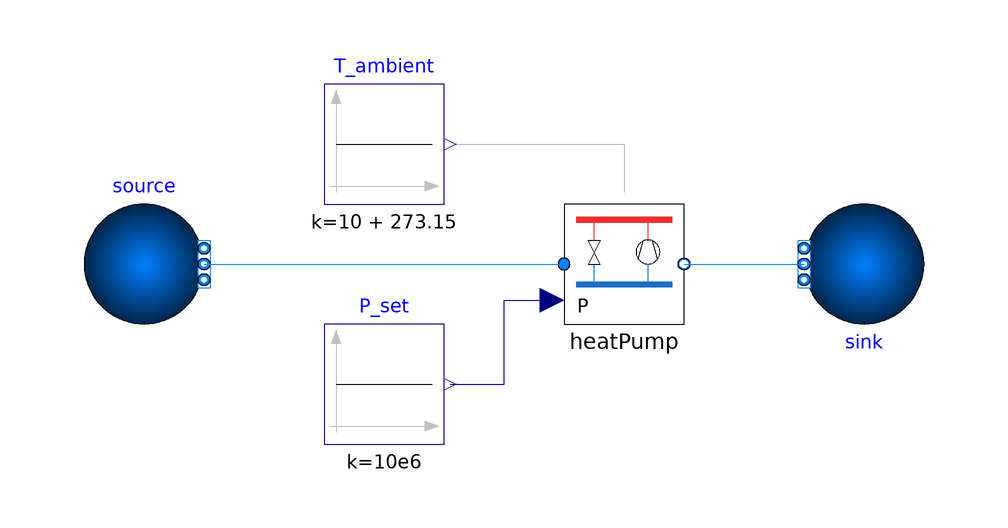

Above is the diagram view of the following Modelica model: its components placed by their Placement annotations and its connect equations drawn as lines.

model HeatPump "Validation of 'HeatPump' model"
  extends Modelica.Icons.Example;
  replaceable package Medium = Buildings.Media.Water annotation (
      choicesAllMatching=true);

  DHTemplates.Components.HeatPump heatPump(
    redeclare package Medium = Medium,
    redeclare replaceable Modelica.Blocks.Sources.TimeTable Q_flow_set(table=[0.0,
          0.0; 1,0.0; 1.5,heatPump.Q_flow_nominal; 8,heatPump.Q_flow_nominal; 8.5,
          0.0; 10,0.0], timeScale(displayUnit="min") = 60),
    redeclare replaceable Modelica.Blocks.Sources.TimeTable T_set(
      table=[0.0,0.0; 4,0.0; 4,-10; 6,-10; 6,0.0; 10,0.0],
      timeScale(displayUnit="min") = 60,
      offset=heatPump.T_b_nominal))
    annotation (Placement(transformation(extent={{10,-10},{30,10}})));
  Buildings.Fluid.Sources.Boundary_pT source(
    T=heatPump.T_a_nominal,
    nPorts=1,
    redeclare package Medium = Medium)
    annotation (Placement(transformation(extent={{-70,-10},{-50,10}})));
  Buildings.Fluid.Sources.Boundary_pT sink(nPorts=1, redeclare package Medium
      = Medium)
    annotation (Placement(transformation(extent={{70,10},{50,-10}})));
  Modelica.Blocks.Sources.Constant T_ambient(k=10 + 273.15, y(unit="K",
        displayUnit="degC"))
    annotation (Placement(transformation(extent={{-30,10},{-10,30}})));
  Modelica.Blocks.Sources.Constant P_set(k=10e6, y(unit="W", displayUnit="MW"))
    "Power setpoint"
    annotation (Placement(transformation(extent={{-30,-30},{-10,-10}})));
equation
  connect(source.ports[1], heatPump.port_a)
    annotation (Line(points={{-50,0},{10,0}}, color={0,127,255}));
  connect(heatPump.port_b, sink.ports[1])
    annotation (Line(points={{30,0},{50,0}}, color={0,127,255}));
  connect(T_ambient.y, heatPump.T_source_in)
    annotation (Line(points={{-9,20},{20,20},{20,12}}, color={0,0,127}));
  connect(P_set.y, heatPump.P_set_in) annotation (Line(points={{-9,-20},{0,-20},
          {0,-6},{8,-6}}, color={0,0,127}));
  annotation (
    Diagram(coordinateSystem(extent={{-80,-40},{80,40}}, grid={2,2})),
    experiment(StopTime=600, __Dymola_Algorithm="Dassl"),
    Documentation(revisions="<html>
<ul>
<li>
June 19, 2026, by Rene Just Nielsen:<br>
First implementation.
</li>
</ul>
</html>", figures={Figure(
          title="Plot results",
          plots={Plot(
            curves={Curve(
              x=time,
              y=heatPump.Q_flow,
              legend="Heat flow rate"),Curve(
              x=time,
              y=heatPump.P,
              legend="Total electric power consumption")},
            x=Axis(label="", unit="min"),
            y=Axis(label="", unit="MW")),Plot(
            curves={Curve(
              x=time,
              y=heatPump.T_set.y,
              legend="Supply temperature setpoint"),Curve(
              x=time,
              y=heatPump.T_b.T,
              legend="Supply temperature")},
            x=Axis(label="", unit="min"),
            y=Axis(label="", unit="degC")),Plot(
            curves={Curve(
              x=time,
              y=heatPump.pump.y_actual,
              legend="Pump speed")},
            x=Axis(label="", unit="min"),
            y=Axis(label="", unit="1")),Plot(
            curves={Curve(
              x=time,
              y=heatPump.cop.COP,
              legend="COP")},
            x=Axis(label="", unit="min"),
            y=Axis(label="", unit="1"))})}));
end HeatPump;